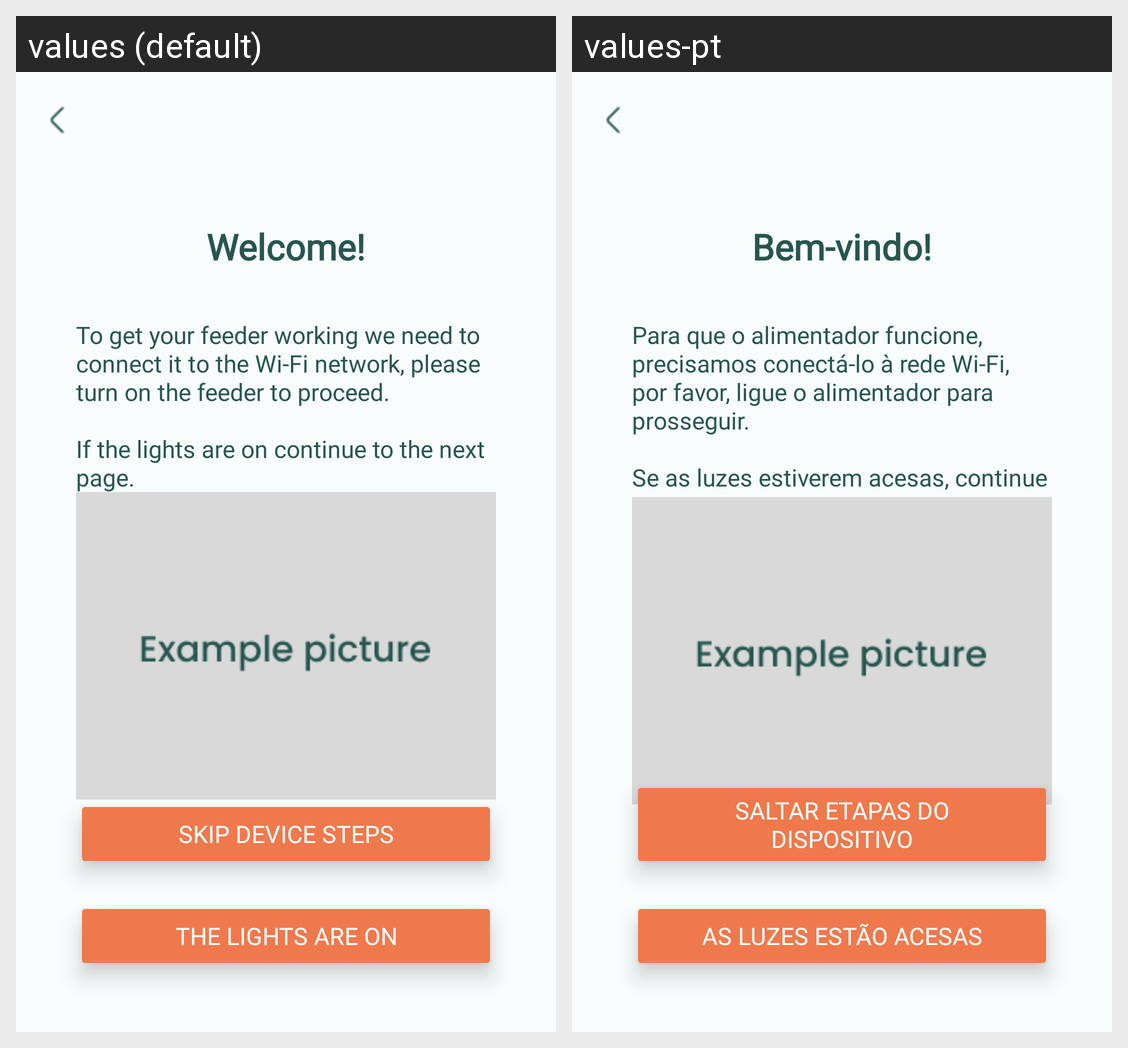

Translations of the strings shown on this Android screen, per locale in the grid:
Android screen res/layout/device_setup_initial.xml rendered under 2 locales, left to right: values (default), values-pt. Device: Nexus 5 (rendered at 1080×1920; each locale shown at half size, 540×960, under a caption strip naming it); theme Theme.Project_CM.
Strings drawn on this screen, with the default value and each locale's value (text and hints the layout hard-codes, and strings that could not be matched under every locale, appear in the picture but are not listed):

device_welcome_header
  values: Welcome!
  values-pt: Bem-vindo!

device_welcome_text
  values: To get your feeder working we need to connect it to the Wi-Fi network, please turn on the feeder to proceed.
      
      If the lights are on continue to the next page.
  values-pt: Para que o alimentador funcione, precisamos conectá-lo à rede Wi-Fi, por favor, ligue o alimentador para prosseguir.
      
      Se as luzes estiverem acesas, continue para a próxima página.

skip_device_steps
  values: Skip Device Steps
  values-pt: Saltar Etapas do Dispositivo

device_welcome_btn
  values: The lights are on
  values-pt: As luzes estão acesas
